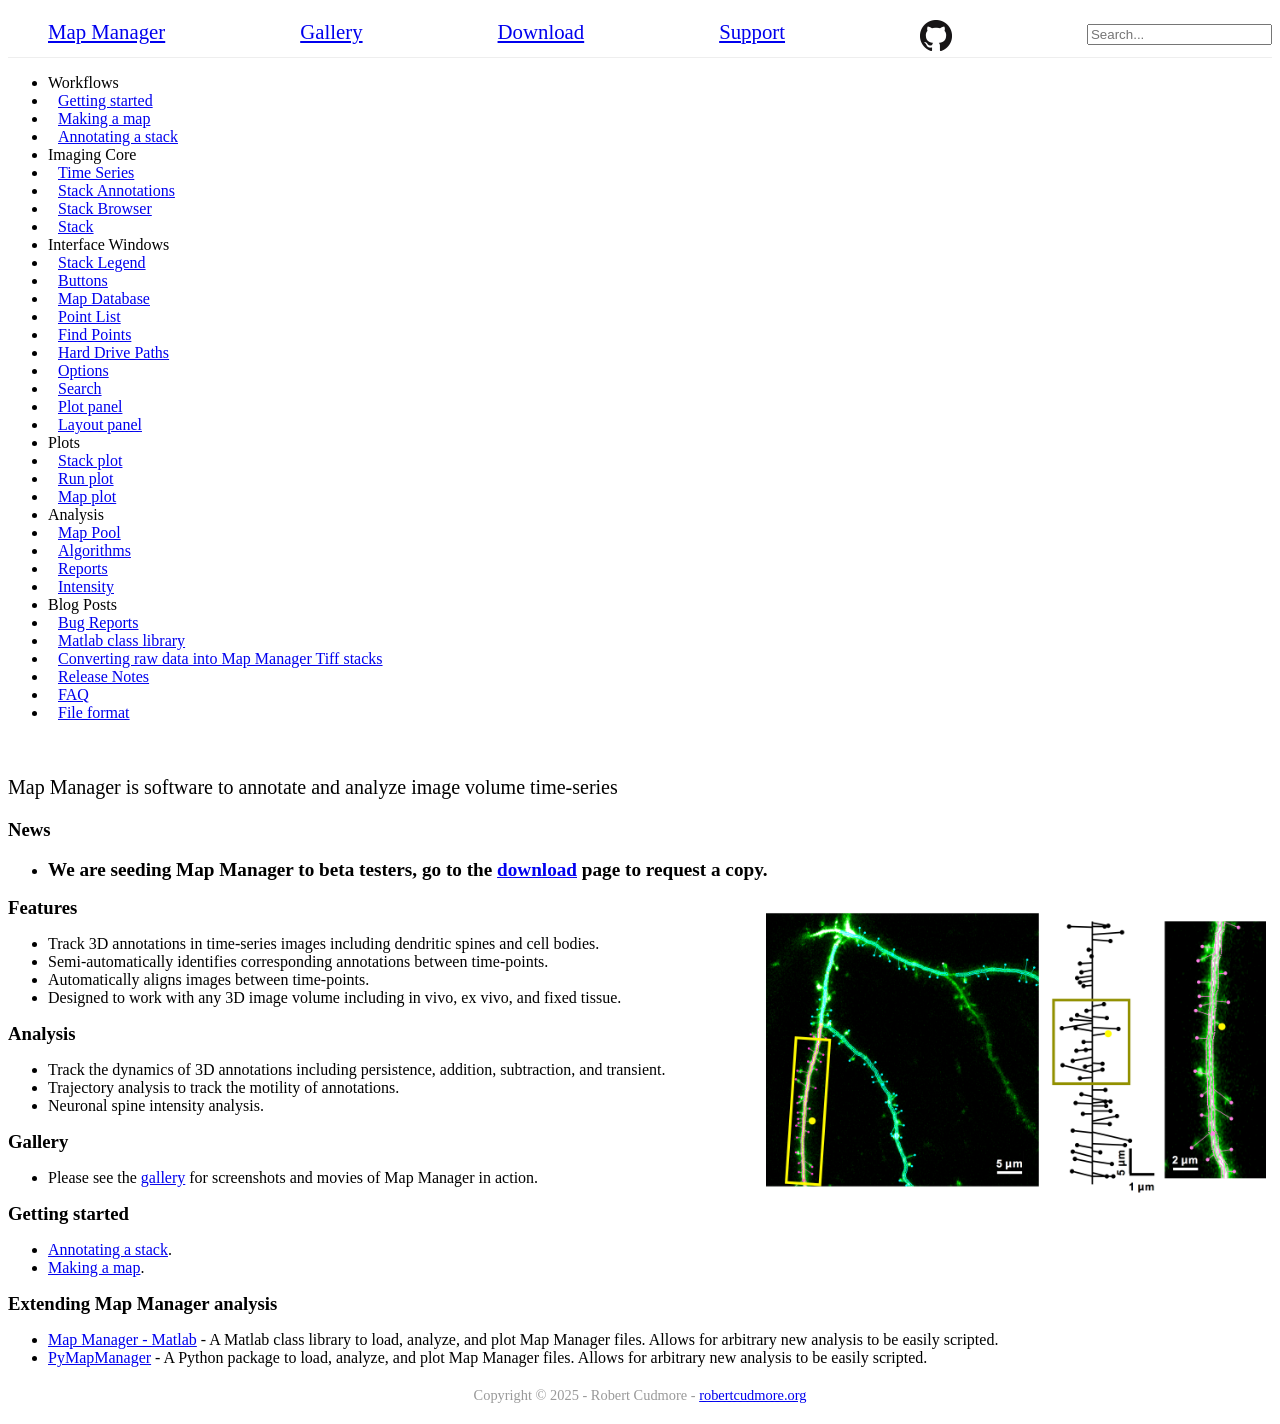

repository: mapmanager/mapmanager.github.io · page: index.html · generator: jekyll

---
layout: default
title: "Map Manager"
---

<BR>

<p style="font-size:20px">
Map Manager is software to annotate and analyze image volume time-series
</p>

<!-- <IMG class="img-float-right" SRC="/images/imagingcore/example0.png" width="400"> -->


### News

 - #### We are seeding Map Manager to beta testers, go to the [download](download) page to request a copy.

 
<IMG class="img-float-right" SRC="/images/imagingcore/figure-1.png" width="500">

### Features


- Track 3D annotations in time-series images including dendritic spines and cell bodies.
- Semi-automatically identifies corresponding annotations between time-points.
- Automatically aligns images between time-points.
- Designed to work with any 3D image volume including in vivo, ex vivo, and fixed tissue.

### Analysis
 - Track the dynamics of 3D annotations including persistence, addition, subtraction, and transient.
 - Trajectory analysis to track the motility of annotations.
 - Neuronal spine intensity analysis.

### Gallery

 - Please see the [gallery][gallery] for screenshots and movies of Map Manager in action.
 
### Getting started

- [Annotating a stack][3].
- [Making a map][4].

### Extending Map Manager analysis
- <A HREF="https://github.com/cudmore/MapManager-Matlab" target="_blank">Map Manager - Matlab</A> - A Matlab class library to load, analyze, and plot Map Manager files. Allows for arbitrary new analysis to be easily scripted.
- <A HREF="http://blog.cudmore.io/PyMapManager" target="_blank">PyMapManager</A> - A Python package   to load, analyze, and plot Map Manager files. Allows for arbitrary new analysis to be easily scripted.


[1]: http://wavemetrics.com
[2]: http://robertcudmore.org
[3]: annotating-a-stack
[4]: making-a-map
[5]: getting-started
[gallery]: gallery
[sfn2018_poster]: images/cudmore_sfn2018_20181022.pdf
